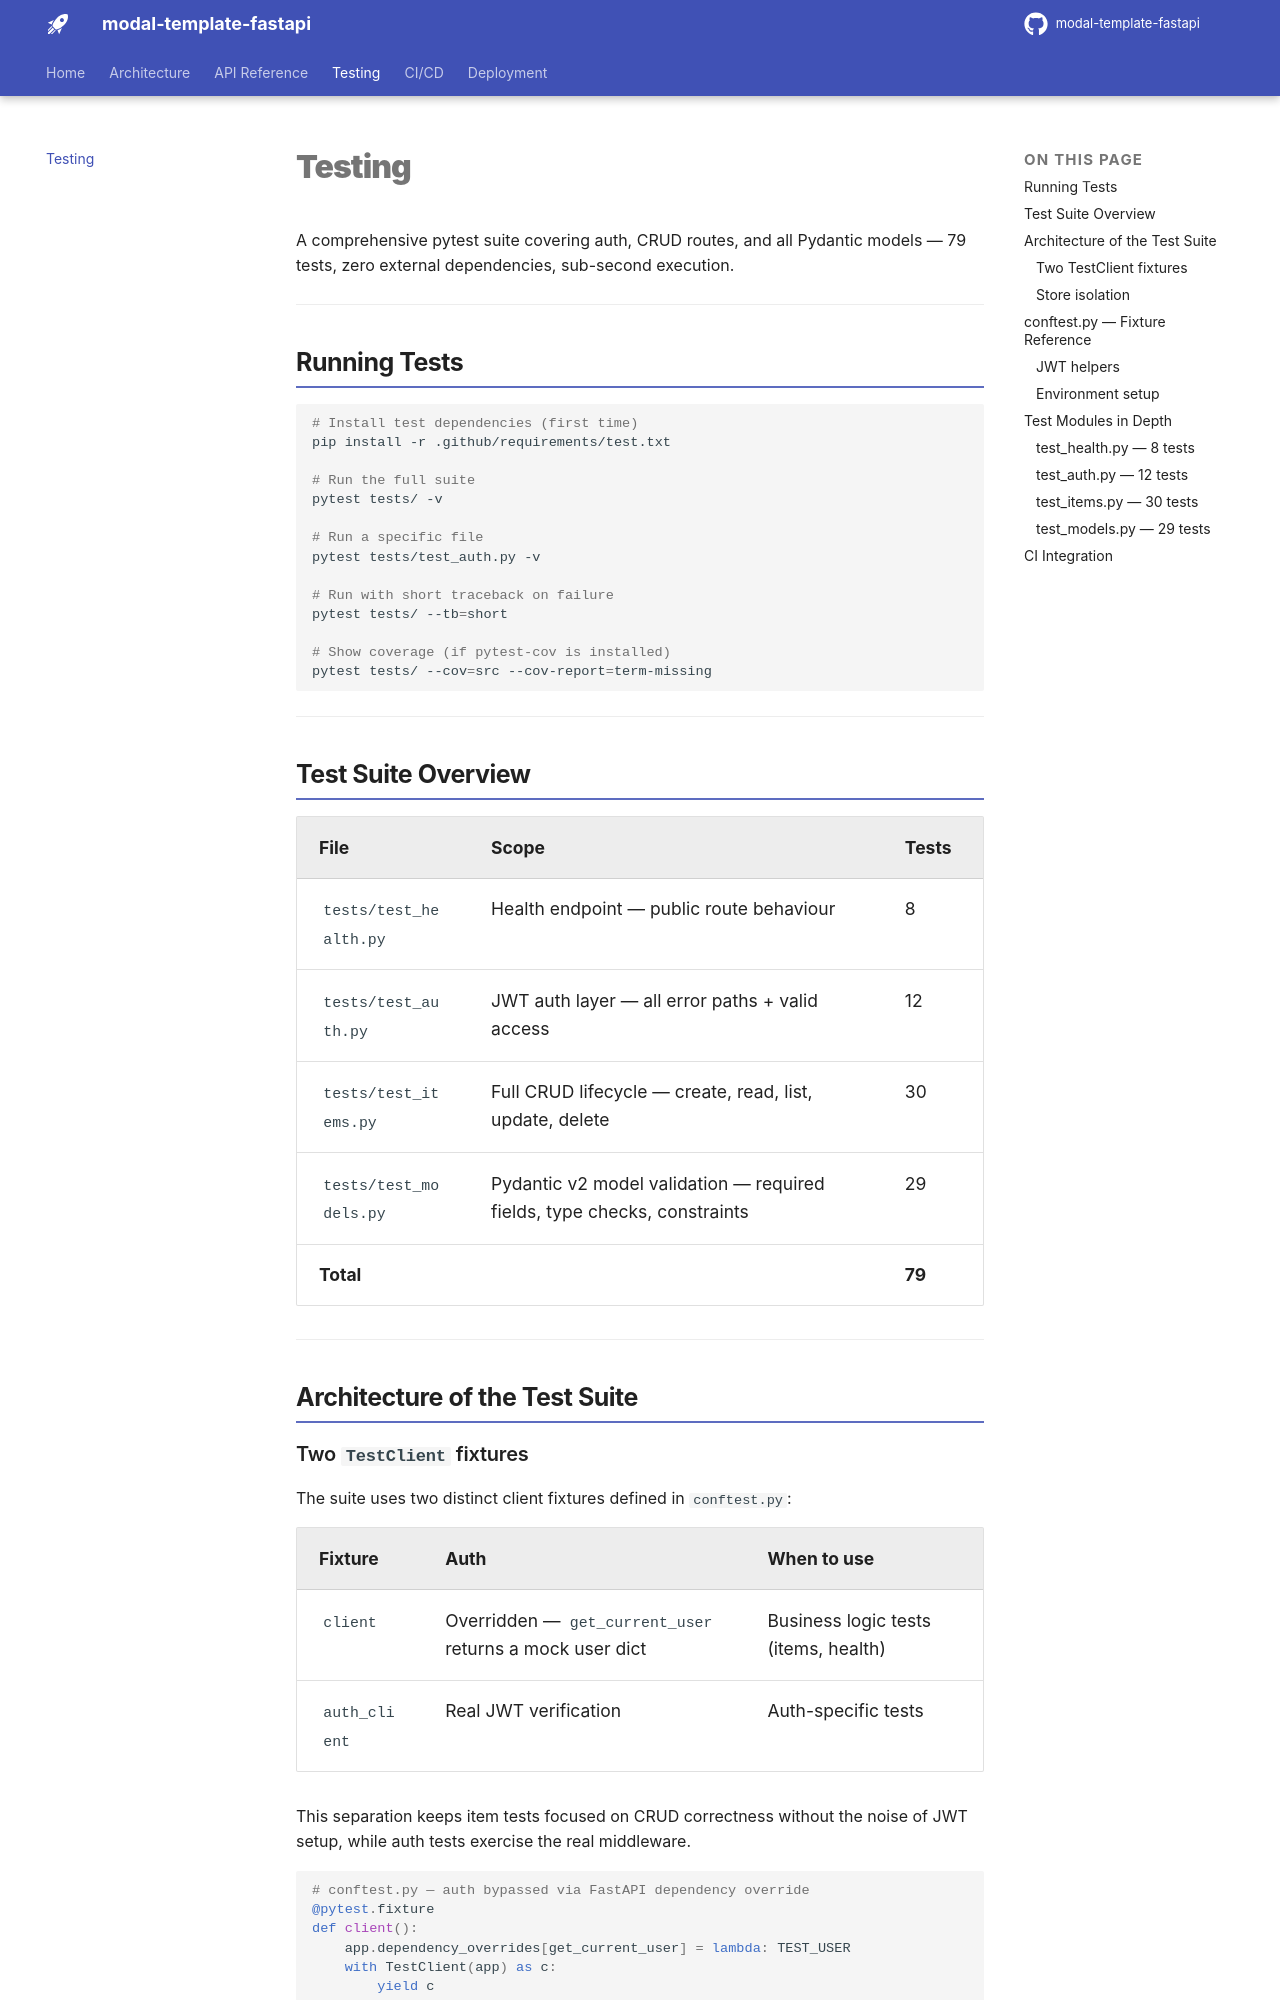

repository: Furious-Meteors/modal-template-fastapi · page: testing/index.html · generator: mkdocs

# Testing

A comprehensive pytest suite covering auth, CRUD routes, and all Pydantic models — 79 tests, zero external dependencies, sub-second execution.

---

## Running Tests

```bash
# Install test dependencies (first time)
pip install -r .github/requirements/test.txt

# Run the full suite
pytest tests/ -v

# Run a specific file
pytest tests/test_auth.py -v

# Run with short traceback on failure
pytest tests/ --tb=short

# Show coverage (if pytest-cov is installed)
pytest tests/ --cov=src --cov-report=term-missing
```

---

## Test Suite Overview

| File | Scope | Tests |
|---|---|---|
| `tests/test_health.py` | Health endpoint — public route behaviour | 8 |
| `tests/test_auth.py` | JWT auth layer — all error paths + valid access | 12 |
| `tests/test_items.py` | Full CRUD lifecycle — create, read, list, update, delete | 30 |
| `tests/test_models.py` | Pydantic v2 model validation — required fields, type checks, constraints | 29 |
| **Total** | | **79** |

---

## Architecture of the Test Suite

### Two `TestClient` fixtures

The suite uses two distinct client fixtures defined in `conftest.py`:

| Fixture | Auth | When to use |
|---|---|---|
| `client` | Overridden — `get_current_user` returns a mock user dict | Business logic tests (items, health) |
| `auth_client` | Real JWT verification | Auth-specific tests |

This separation keeps item tests focused on CRUD correctness without the noise of JWT setup, while auth tests exercise the real middleware.

```python
# conftest.py — auth bypassed via FastAPI dependency override
@pytest.fixture
def client():
    app.dependency_overrides[get_current_user] = lambda: TEST_USER
    with TestClient(app) as c:
        yield c
    app.dependency_overrides.clear()

# conftest.py — real JWT path
@pytest.fixture
def auth_client():
    app.dependency_overrides.clear()
    with TestClient(app) as c:
        yield c
```
